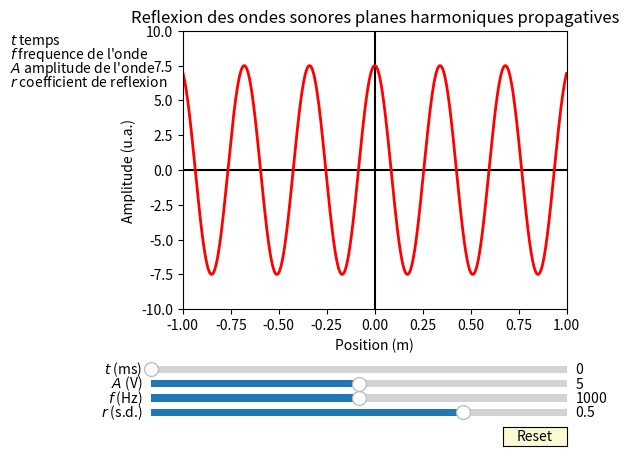

Reproduce this figure in Python.
'''
#Nom du programme : PropagationOnde

# [redacted]
# [redacted]
# [redacted]
# [redacted]
#Contact : [email redacted]
#
#Année de création : 2016 
#Version : 1.10

#Liste des modifications
#v 1.00 : 2016-05-02 Première version complète - [email redacted]
#v 1.10 : 2019-01-09 Remplacement de axisbg dépréciée par facecolor

#Version Python
#3.6

#LICENCE
#Cette oeuvre, création, site ou texte est sous licence Creative Commons Attribution - Pas d'Utilisation Commerciale 4.0 International. Pour accéder à une copie de cette licence, merci de vous rendre à l'adresse suivante http://creativecommons.org/licenses/by-nc/4.0/ ou envoyez un courrier à Creative Commons, 444 Castro Street, Suite 900, Mountain View, California, 94041, USA.

#Description : 
#Ce programme représente l'effet d'une barrière d'amplitude du coefficient de reflexion r sur une onde sonore plane harmonique propagative. La réflexion est représentée spatialement, le temps pouvant être varié indépendamment. Il est possible de modifier l'amplitude de l'onde, le coefficient de réflexion de la barrière, ainsi que la fréquence de l'onde incidente. 
'''

#import des bibliothèques python
import math
import numpy as np
import matplotlib.pyplot as plt
from matplotlib.widgets import Slider, Button, RadioButtons, CheckButtons
j = complex(0,1)

# Creation de la figure
fig, ax = plt.subplots()
plt.subplots_adjust(left=0.3, bottom=0.3)

# Creation de l'axe des abscisses, ici le temps
x = np.arange(-1., 1., 0.001)

plt.xlabel('Position (m)')
plt.ylabel('Amplitude (u.a.)')

#Titre de la figure
plt.title('Reflexion des ondes sonores planes harmoniques propagatives')


#Commentaires affichés
plt.text(-1.9, 9, r'$t$ temps')
plt.text(-1.9, 8, r"$f$ frequence de l'onde")
plt.text(-1.9, 7, r"$A$ amplitude de l'onde")
plt.text(-1.9, 6, r'$r$ coefficient de reflexion')

#Ajout des lignes de reperes
plt.plot(np.linspace(-3,3,1000),np.zeros(1000),'k')
plt.plot(np.zeros(1000),np.linspace(-10,10,1000),'k')

# Parametres de la fonction, avec des valeurs par defaut
t0 = 0. # Temps
a0 = 5 # Amplitude
f0 = 1000 # Frequence
ra0 = 0.5 # amplitude coeff reflectivite
rp0 = 0. # phase  coeff reflectivite, NON UTILISE
p0 = 0.

c = 340 # Vitesse du son en m/s

# Creation de la fonction a tracer 
def OscillationScalaire (tin, xin, ain, fin, rain, rpin):
    if xin<0 : return np.real(ain*np.exp(j*2*np.pi*fin*(tin-xin/c))+ain*rain*np.exp(j*rpin)*np.exp(j*2*np.pi*fin*(tin+xin/c)))
    else : return np.real(ain*(1.+rain*np.exp(j*rpin))*np.exp(j*2*np.pi*fin*(tin-xin/c)))

Oscillation = np.vectorize(OscillationScalaire) #En raison de la condition if, la fonction OscillationScalaire ne peut pas etre appliquee au vecteur temps, pour resoudre ce probleme il faut la 'vectoriser', d'ou la presence de cette ligne.

    
#Initialisation
s = Oscillation (t0, x, a0, f0, ra0, rp0)

# Creation de la trace de la fonction s en fonction de x. C'est un objet qui est sauvegarde dans 'l'
l, = plt.plot(x,s, lw=2, color='red')

# Specification des limites des axes (xmin,xmax,ymin,ymax)
plt.axis([-1, 1, -10, 10])

# Creation des barres de modification amplitude et frequence
axcolor = 'lightgoldenrodyellow'
axtemps = plt.axes([0.25, 0.16, 0.65, 0.03], facecolor=axcolor)
axfreq = plt.axes([0.25, 0.1, 0.65, 0.03], facecolor=axcolor)
axamp  = plt.axes([0.25, 0.13, 0.65, 0.03], facecolor=axcolor)
axrefl  = plt.axes([0.25, 0.07, 0.65, 0.03], facecolor=axcolor)

stemps = Slider(axtemps, '$t$ (ms)', 0, 2., valinit=t0*10**3)  # Remarquer la valeur initiale t0*10**3
sfreq = Slider(axfreq, '$f$ (Hz)', 500, 1500.0, valinit=f0) # Remarquer la valeur initiale f0
samp = Slider(axamp, '$A$ (V)', 0.0, 10.0, valinit=a0) # Remarquer la valeur initiale a0
srefl = Slider(axrefl, '$r$ (s.d.)', -1., 1., valinit=ra0) # Remarquer la valeur initiale ra0

# Fonction de mise a jour du graphique
def update(val):
    amp = samp.val # On recupere la valeur de la barre samp comme amplitude
    freq = sfreq.val # On recupere la valeur de la barre sfreq comme frequence
    t = stemps.val/10**3 # On recupere la valeur de la barre stemps comme un temps (en ms)
    refl = srefl.val # On recupere la valeur de la barre srefl comme un coefficient de reflexion
    l.set_ydata(Oscillation (t, x, amp, freq, refl, rp0)) # On met a jour l'objet 'l' avec ces nouvelles valeurs 
    fig.canvas.draw_idle() # On provoque la mise a jour du graphique, qui n'est pas automatique par defaut
sfreq.on_changed(update) # lorsque la barre sfreq est modifiee, on applique la fonction update
samp.on_changed(update) # lorsque la barre samp est modifiee, on applique la fonction update
stemps.on_changed(update) # lorsque la barre stemps est modifiee, on applique la fonction update
srefl.on_changed(update) # lorsque la barre srefl est modifiee, on applique la fonction update

# Creation du bouton de "reset"
resetax = plt.axes([0.8, 0.015, 0.1, 0.04]) 
button = Button(resetax, 'Reset', color=axcolor, hovercolor='0.975')
# Definition de la fonction de "reset" (valeurs par defaut)
def reset(event):
    sfreq.reset() # La methode .reset() appliquee a la barre sfreq lui redonne sa valeur valinit, soit f0
    samp.reset() # La methode .reset() appliquee a la barre samp lui redonne sa valeur valinit, soit a0
    stemps.reset() # La methode .reset() appliquee a la barre stemps lui redonne sa valeur valinit, soit t0
    srefl.reset() # La methode .reset() appliquee a la barre srefl lui redonne sa valeur valinit, soit ra0
button.on_clicked(reset) # Lorsqu'on clique sur "reset", on applique la fonction reset definie au dessus

## Creation du menu de changement des couleurs
#rax = plt.axes([0.015, 0.5, 0.15, 0.15], facecolor=axcolor)
#radio = RadioButtons(rax, ('red', 'blue', 'green'), active=0) # La valeur par defaut est la numero 0 (red). Si on met active=1, c'est bleu, et active=2 c'est vert...
## Definition de la fonction de changement des couleurs
#def colorfunc(label):
#    l.set_color(label) # On change la couleur en appliquant celle qui est contenue dans "label", a savoir "red", "blue" ou "green"
#    fig.canvas.draw_idle() # On provoque la mise a jour du graphique, qui n'est pas automatique par defaut
#radio.on_clicked(colorfunc) # Quand on clique sur un choix, le "label" associe a ce choix est passe a la fonction colorfunc

plt.show() # On provoque l'affichage a l'ecran

